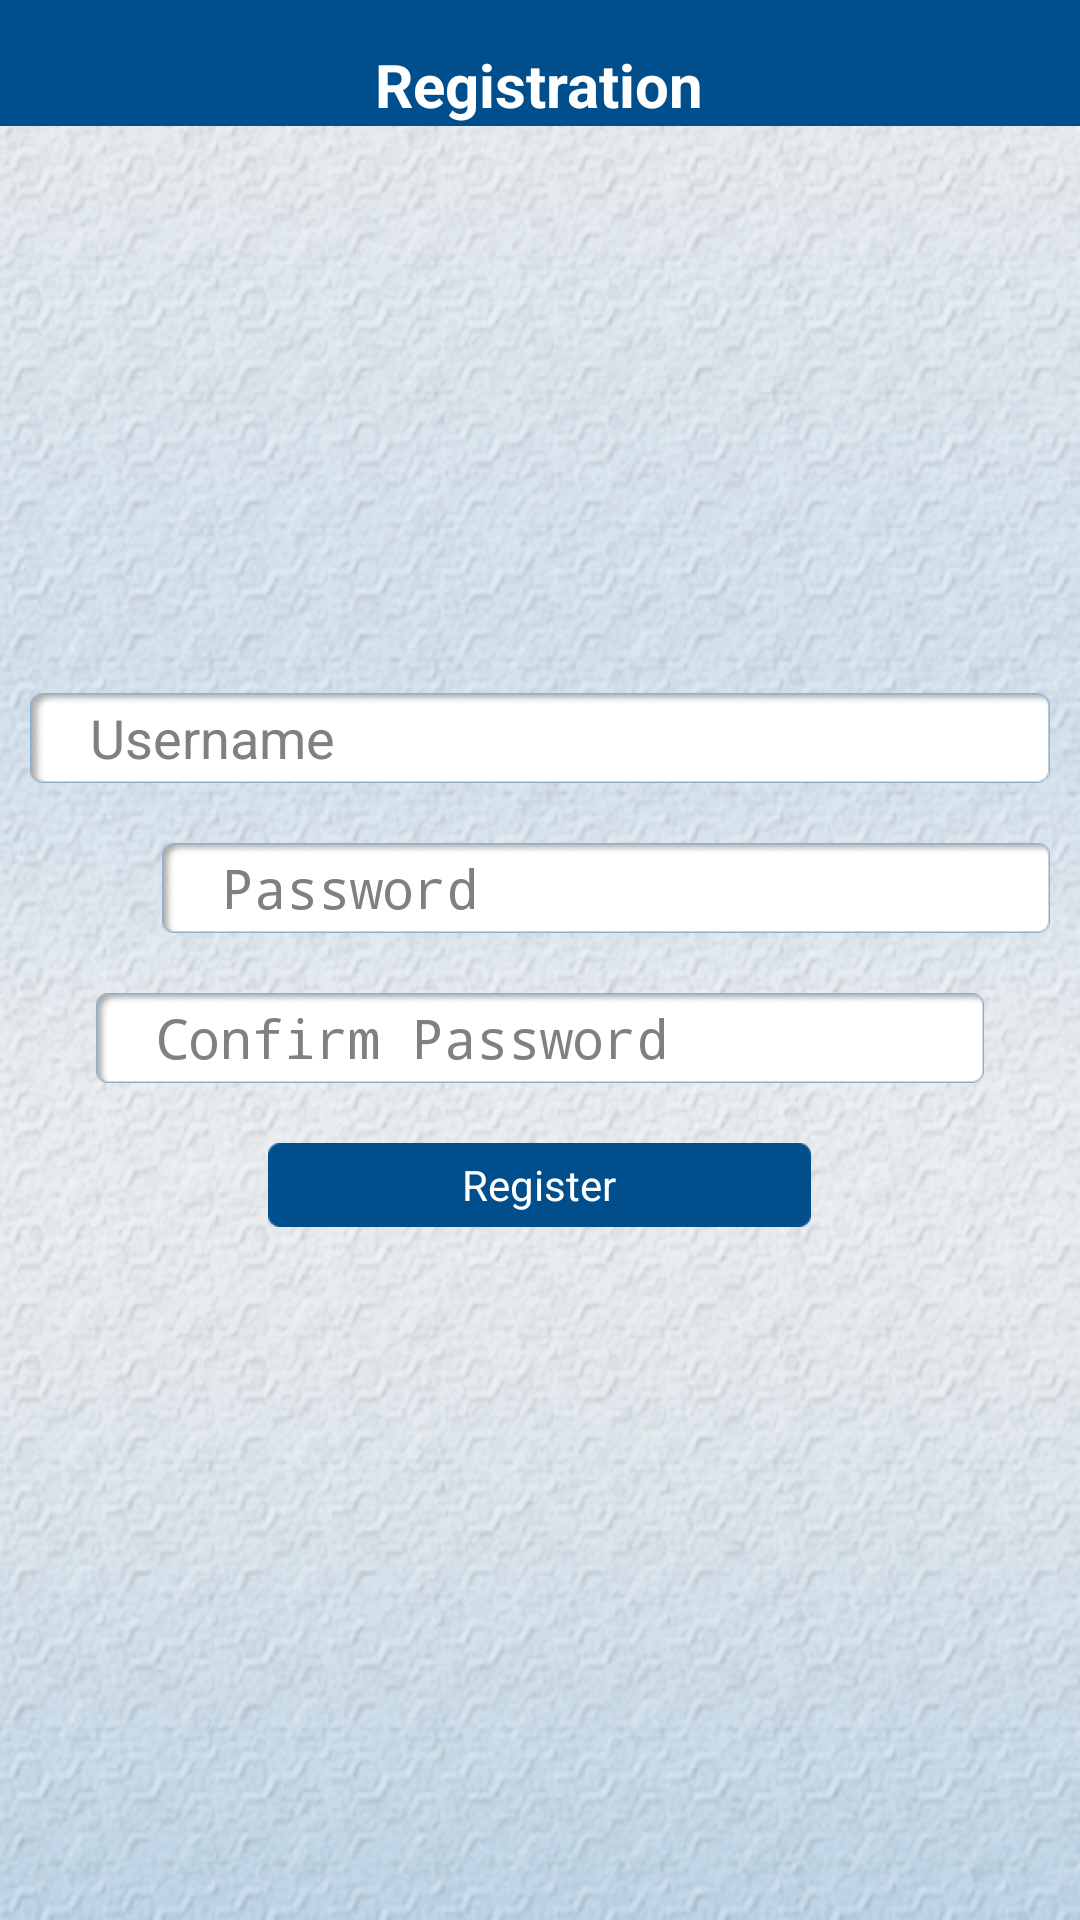

Reconstruct the res/layout file that produces this screen, plus the resources it refers to.
<!-- AndroidManifest.xml: application theme AppTheme -->
<!-- res/layout/registration.xml -->
<RelativeLayout xmlns:android="http://schemas.android.com/apk/res/android"
    xmlns:tools="http://schemas.android.com/tools"
    android:layout_width="fill_parent"
    android:layout_height="fill_parent"
    android:background="@drawable/bg"
    android:id="@+id/mainLayout">

<RelativeLayout
    android:id="@+id/topheader"
    android:layout_width="fill_parent"
    android:layout_height="wrap_content"
    android:layout_alignParentLeft="true"
    android:background="@drawable/btn_mid"
    android:gravity="center" >
    
    <TextView
	    android:id="@+id/textView1"
	    android:layout_width="wrap_content"
	    android:layout_height="wrap_content"
	    android:layout_centerInParent="true"
	    android:text="@string/registration_screen_heading"
	    android:textColor="@color/White"
	    android:textSize="@dimen/medium_heading_text_size"
	    android:textStyle="bold" />

</RelativeLayout>
<RelativeLayout 
    android:layout_width="fill_parent"
    android:layout_height="wrap_content"
    android:layout_centerInParent="true">

    <EditText
        android:id="@+id/username"
        android:layout_width="wrap_content"
        android:layout_height="wrap_content"
        android:layout_alignParentLeft="true"
        android:layout_alignParentRight="true"
        android:paddingLeft="@dimen/medium_edit_text_padding_left"
        android:layout_marginLeft="@dimen/medium_login_btn_margin_left"
        android:layout_marginRight="@dimen/medium_btn_right_margin"
        android:layout_alignParentTop="true"
        android:hint="@string/edit_text_username"
        android:background="@drawable/large_textbox"
        android:inputType="textPersonName" />
   <EditText
        android:id="@+id/password"
        android:layout_width="wrap_content"
        android:layout_height="wrap_content"
        android:layout_alignParentRight="true"
        android:layout_below="@+id/username"
        android:paddingLeft="@dimen/medium_edit_text_padding_left"
        android:layout_marginTop="@dimen/medium_edit_text_top_margin"
        android:layout_marginLeft="@dimen/medium_login_btn_margin_left"
        android:layout_marginRight="@dimen/medium_btn_right_margin"
        android:background="@drawable/large_textbox"
        android:hint="@string/edit_text_password"
        android:inputType="textPassword" />

    <EditText
        android:id="@+id/confirmpassword"
        android:layout_width="wrap_content"
        android:layout_height="wrap_content"
        android:layout_below="@+id/password"
        android:layout_centerHorizontal="true"
        android:layout_marginTop="@dimen/medium_edit_text_top_margin"
        android:layout_marginLeft="@dimen/medium_login_btn_margin_left"
        android:layout_marginRight="@dimen/medium_btn_right_margin"
        android:paddingLeft="@dimen/medium_edit_text_padding_left"
        android:background="@drawable/large_textbox"
        android:hint="@string/edit_text_confirm_password"
        android:inputType="textPassword" />

    <Button
        android:id="@+id/registerbutton"
        android:layout_width="wrap_content"
        android:layout_height="wrap_content"
        android:layout_below="@+id/confirmpassword"
        android:layout_centerHorizontal="true"
        android:layout_marginTop="@dimen/medium_edit_text_top_margin"
        android:textColor="@color/White"
        android:background="@drawable/blueselectorbtnlarge"
        android:text="@string/btn_text_register" />

</RelativeLayout>



</RelativeLayout>
<!-- resources referenced by this layout -->
<resources>
  <color name="White">#FFFFFF</color>
  <dimen name="medium_btn_right_margin">10dp</dimen>
  <dimen name="medium_edit_text_padding_left">20dp</dimen>
  <dimen name="medium_edit_text_top_margin">20dp</dimen>
  <dimen name="medium_heading_text_size">20sp</dimen>
  <dimen name="medium_login_btn_margin_left">10dp</dimen>
  <!-- drawable bg: png bitmap (drawable-hdpi, 502789 bytes) -->
  <!-- drawable blueselectorbtnlarge (drawable) -->
  <?xml version="1.0" encoding="utf-8"?>
  <selector xmlns:android="http://schemas.android.com/apk/res/android">
  
      <item android:drawable="@drawable/btn_large" android:state_pressed="false" android:state_selected="false"/>
      <item android:drawable="@color/newcolor" android:state_pressed="true"/>
      <item  android:drawable="@color/newcolor" android:state_selected="true"/>
  
  </selector>
  <!-- drawable btn_mid: png bitmap (drawable-hdpi, 1203 bytes) -->
  <!-- drawable large_textbox: png bitmap (drawable-xhdpi, 3859 bytes) -->
  <string name="btn_text_register">Register</string>
  <string name="edit_text_confirm_password">Confirm Password</string>
  <string name="edit_text_password">Password</string>
  <string name="edit_text_username">Username</string>
  <string name="registration_screen_heading">Registration</string>
  <style name="AppTheme" parent="AppBaseTheme">
          
      </style>
  <!-- drawable btn_large: png bitmap (drawable-xhdpi, 6251 bytes) -->
  <color name="newcolor">#ca4efa</color>
  <style name="AppBaseTheme" parent="android:Theme.Light">
          
      </style>
</resources>
